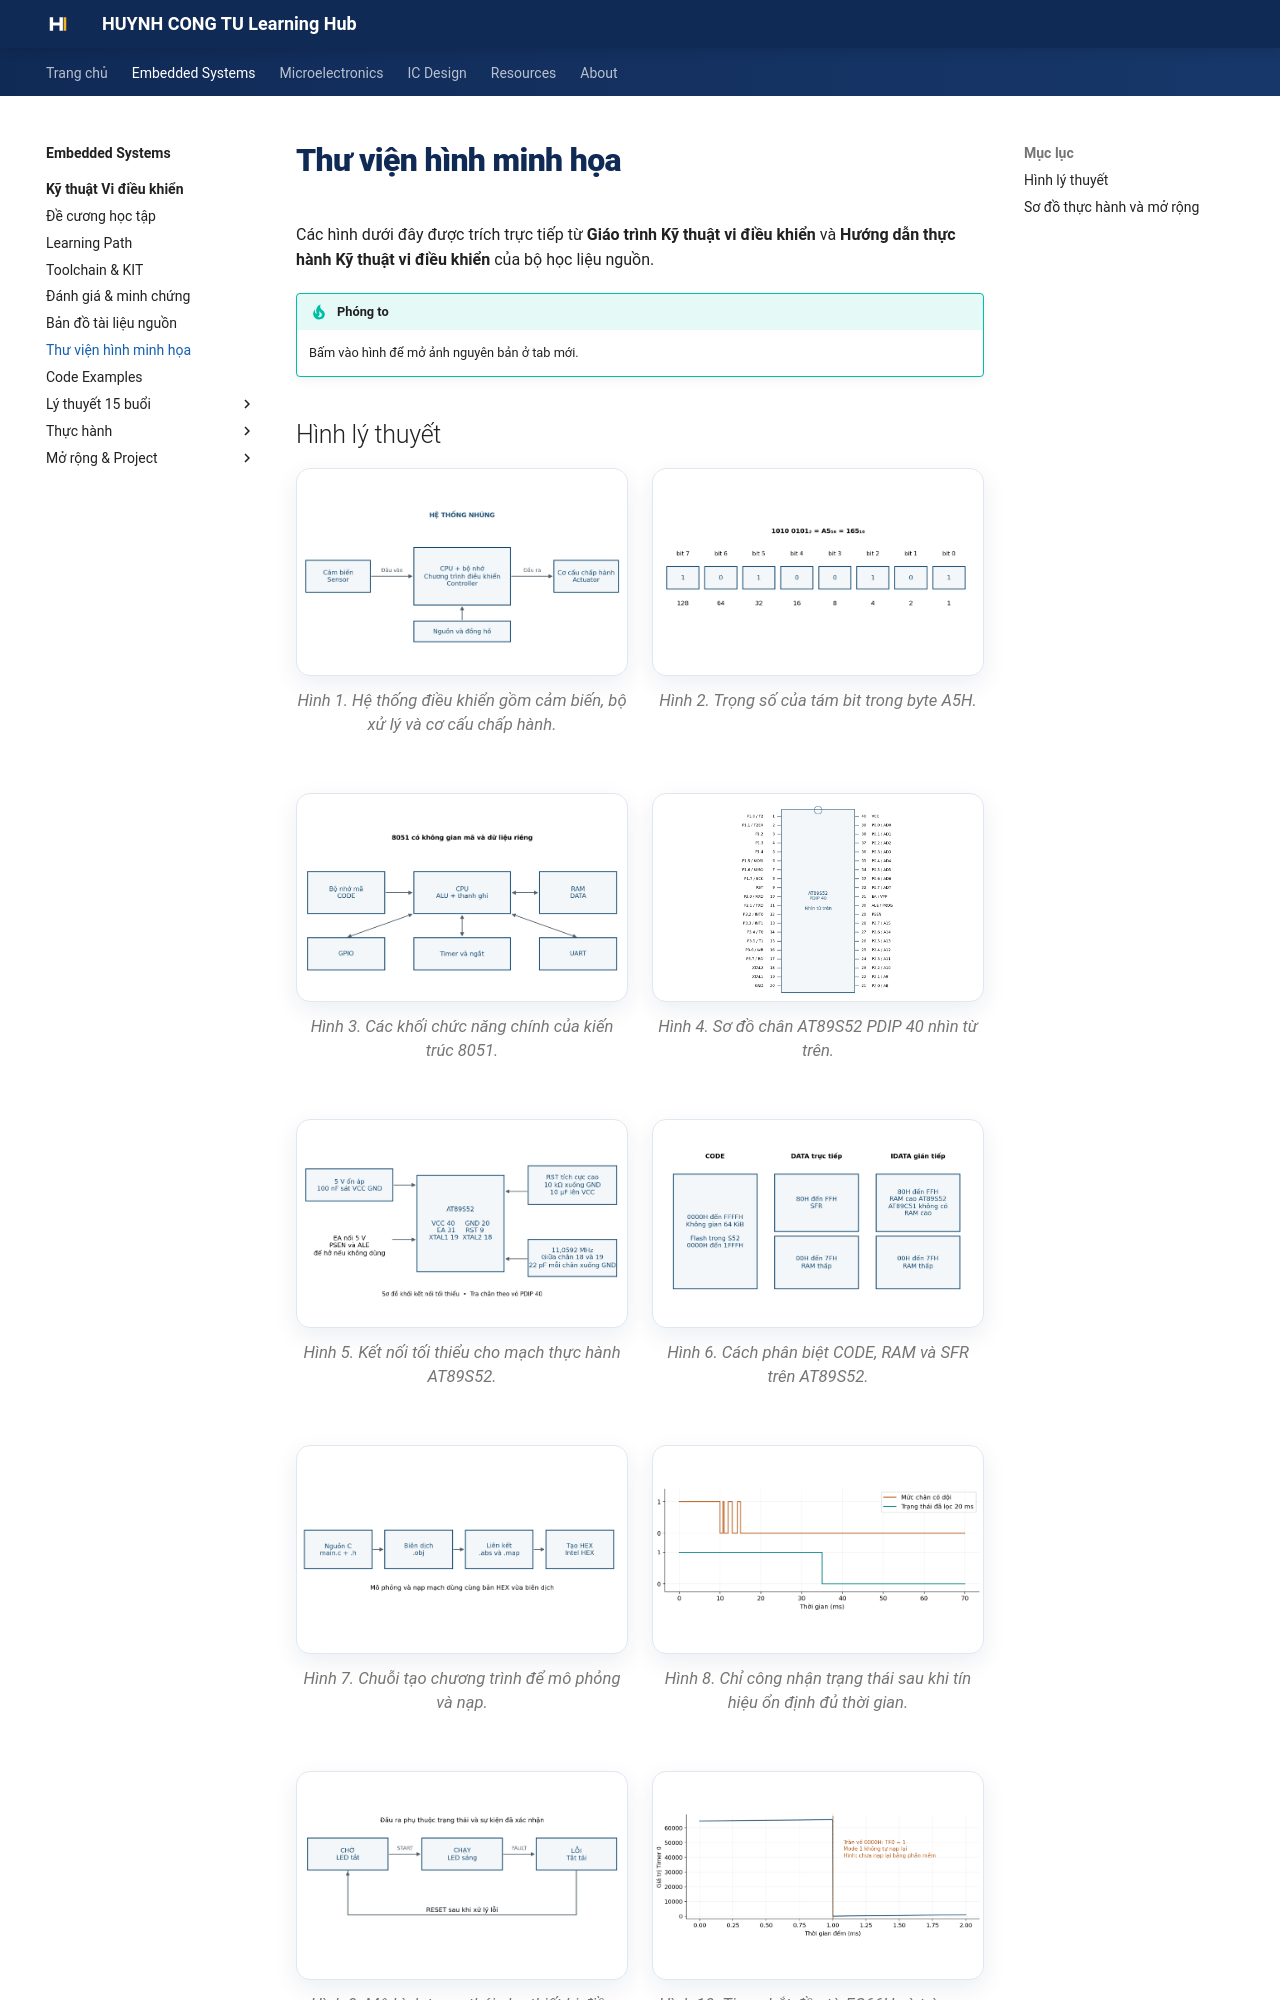

repository: Huynhcongtu/hct-learning-hub · page: courses/embedded-systems/microcontroller/illustrations/index.html · generator: mkdocs

# Thư viện hình minh họa

Các hình dưới đây được trích trực tiếp từ **Giáo trình Kỹ thuật vi điều khiển** và **Hướng dẫn thực hành Kỹ thuật vi điều khiển** của bộ học liệu nguồn.

!!! tip "Phóng to"
    Bấm vào hình để mở ảnh nguyên bản ở tab mới.
